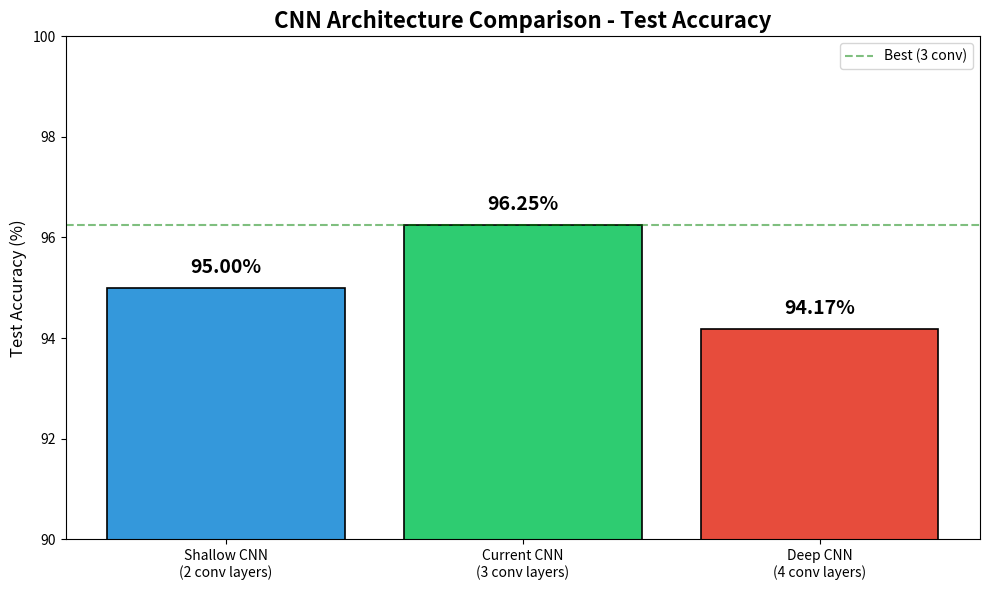

This chart was generated by the following Python code: (Note: this script raises an exception after producing the figure.)
"""
Visualizations comparing CNN architectures
"""

import matplotlib.pyplot as plt
import numpy as np


def plot_accuracy_comparison():
    """Bar chart comparing CNN architectures"""
    
    models = ['Shallow CNN\n(2 conv layers)', 'Current CNN\n(3 conv layers)', 'Deep CNN\n(4 conv layers)']
    accuracies = [95.0, 96.25, 94.17]
    colors = ['#3498db', '#2ecc71', '#e74c3c']
    
    plt.figure(figsize=(10, 6))
    bars = plt.bar(models, accuracies, color=colors, edgecolor='black', linewidth=1.2)
    
    # Add value labels on bars
    for bar, acc in zip(bars, accuracies):
        plt.text(bar.get_x() + bar.get_width()/2, bar.get_height() + 0.3, 
                 f'{acc:.2f}%', ha='center', fontsize=14, fontweight='bold')
    
    plt.title('CNN Architecture Comparison - Test Accuracy', fontsize=16, fontweight='bold')
    plt.ylabel('Test Accuracy (%)', fontsize=12)
    plt.ylim(90, 100)
    
    # Add a horizontal line at best accuracy
    plt.axhline(y=96.25, color='green', linestyle='--', alpha=0.5, label='Best (3 conv)')
    plt.legend()
    
    plt.tight_layout()
    plt.savefig('results/cnn_comparison_accuracy.png', dpi=150)
    plt.close()
    print("Saved: results/cnn_comparison_accuracy.png")


def plot_architecture_complexity():
    """Compare model complexity"""
    
    models = ['Shallow CNN', 'Current CNN', 'Deep CNN']
    conv_layers = [2, 3, 4]
    filters = [64, 128, 256]  # max filters in each
    parameters = [530000, 8500000, 17000000]  # approximate
    accuracies = [95.0, 96.25, 94.17]
    
    fig, axes = plt.subplots(1, 3, figsize=(14, 5))
    colors = ['#3498db', '#2ecc71', '#e74c3c']
    
    # Plot 1: Conv layers
    axes[0].bar(models, conv_layers, color=colors)
    axes[0].set_title('Number of Conv Layers', fontsize=12, fontweight='bold')
    axes[0].set_ylabel('Layers')
    for i, v in enumerate(conv_layers):
        axes[0].text(i, v + 0.1, str(v), ha='center', fontweight='bold')
    
    # Plot 2: Max filters
    axes[1].bar(models, filters, color=colors)
    axes[1].set_title('Max Filters', fontsize=12, fontweight='bold')
    axes[1].set_ylabel('Filters')
    for i, v in enumerate(filters):
        axes[1].text(i, v + 5, str(v), ha='center', fontweight='bold')
    
    # Plot 3: Accuracy
    axes[2].bar(models, accuracies, color=colors)
    axes[2].set_title('Test Accuracy', fontsize=12, fontweight='bold')
    axes[2].set_ylabel('Accuracy (%)')
    axes[2].set_ylim(90, 100)
    for i, v in enumerate(accuracies):
        axes[2].text(i, v + 0.2, f'{v}%', ha='center', fontweight='bold')
    
    plt.suptitle('CNN Architecture Comparison', fontsize=14, fontweight='bold')
    plt.tight_layout()
    plt.savefig('results/cnn_complexity_comparison.png', dpi=150)
    plt.close()
    print("Saved: results/cnn_complexity_comparison.png")


def plot_accuracy_vs_depth():
    """Line plot showing accuracy vs depth"""
    
    layers = [2, 3, 4]
    accuracies = [95.0, 96.25, 94.17]
    
    plt.figure(figsize=(8, 6))
    plt.plot(layers, accuracies, 'o-', markersize=15, linewidth=2, color='#2ecc71')
    
    # Highlight best
    best_idx = accuracies.index(max(accuracies))
    plt.scatter([layers[best_idx]], [accuracies[best_idx]], s=300, color='gold', 
                edgecolor='black', linewidth=2, zorder=5, label='Best')
    
    # Add labels
    for i, (l, a) in enumerate(zip(layers, accuracies)):
        plt.annotate(f'{a:.2f}%', (l, a), textcoords="offset points", 
                     xytext=(0, 15), ha='center', fontsize=12, fontweight='bold')
    
    plt.title('Test Accuracy vs CNN Depth', fontsize=14, fontweight='bold')
    plt.xlabel('Number of Convolutional Layers', fontsize=12)
    plt.ylabel('Test Accuracy (%)', fontsize=12)
    plt.xticks([2, 3, 4])
    plt.ylim(93, 98)
    plt.grid(True, alpha=0.3)
    plt.legend()
    
    plt.tight_layout()
    plt.savefig('results/accuracy_vs_depth.png', dpi=150)
    plt.close()
    print("Saved: results/accuracy_vs_depth.png")


def plot_summary_table():
    """Create a visual summary table"""
    
    fig, ax = plt.subplots(figsize=(10, 4))
    ax.axis('off')
    
    table_data = [
        ['Shallow CNN', '2', '32 → 64', '95.00%'],
        ['Current CNN', '3', '32 → 64 → 128', '96.25%'],
        ['Deep CNN', '4', '32 → 64 → 128 → 256', '94.17%']
    ]
    
    columns = ['Model', 'Conv Layers', 'Filter Progression', 'Test Accuracy']
    
    table = ax.table(
        cellText=table_data,
        colLabels=columns,
        cellLoc='center',
        loc='center',
        colColours=['#3498db', '#3498db', '#3498db', '#3498db']
    )
    
    table.auto_set_font_size(False)
    table.set_fontsize(12)
    table.scale(1.2, 2)
    
    # Style header
    for i in range(len(columns)):
        table[(0, i)].set_text_props(fontweight='bold', color='white')
    
    # Highlight best row
    for i in range(len(columns)):
        table[(2, i)].set_facecolor('#d5f5e3')
    
    plt.title('CNN Architecture Comparison Summary', fontsize=14, fontweight='bold', pad=20)
    plt.tight_layout()
    plt.savefig('results/cnn_comparison_table.png', dpi=150, bbox_inches='tight')
    plt.close()
    print("Saved: results/cnn_comparison_table.png")

def plot_confusion_matrices():
    """Side by side confusion matrices for all three CNNs"""
    
    # Confusion matrix data from each model
    # Format: [[TN, FP, ...], [FN, TP, ...], ...]
    # Rows = actual, Cols = predicted
    # Order: Mild, Moderate, Non, VeryMild
    
    shallow_cm = np.array([
        [125, 0, 3, 7],
        [0, 7, 0, 2],
        [4, 0, 455, 21],
        [2, 0, 8, 326]
    ])
    
    current_cm = np.array([
        [130, 0, 1, 4],
        [0, 8, 0, 1],
        [2, 0, 461, 17],
        [1, 0, 6, 329]
    ])
    
    deep_cm = np.array([
        [122, 0, 4, 9],
        [0, 7, 0, 2],
        [5, 0, 450, 25],
        [3, 0, 10, 323]
    ])
    
    class_names = ['Mild', 'Moderate', 'Non', 'VeryMild']
    
    fig, axes = plt.subplots(1, 3, figsize=(18, 5))
    
    cms = [shallow_cm, current_cm, deep_cm]
    titles = ['Shallow CNN (2 conv)\n95.00%', 'Current CNN (3 conv)\n96.25%', 'Deep CNN (4 conv)\n94.17%']
    
    for ax, cm, title in zip(axes, cms, titles):
        im = ax.imshow(cm, cmap='Blues')
        
        # Add labels
        ax.set_xticks(range(len(class_names)))
        ax.set_yticks(range(len(class_names)))
        ax.set_xticklabels(class_names, rotation=45, ha='right')
        ax.set_yticklabels(class_names)
        
        # Add values in cells
        for i in range(len(class_names)):
            for j in range(len(class_names)):
                color = 'white' if cm[i, j] > cm.max() / 2 else 'black'
                ax.text(j, i, str(cm[i, j]), ha='center', va='center', 
                       color=color, fontsize=12, fontweight='bold')
        
        ax.set_title(title, fontsize=12, fontweight='bold')
        ax.set_xlabel('Predicted')
        ax.set_ylabel('Actual')
    
    plt.suptitle('Confusion Matrix Comparison Across CNN Architectures', fontsize=14, fontweight='bold')
    plt.tight_layout()
    plt.savefig('results/confusion_matrix_comparison.png', dpi=150)
    plt.close()
    print("Saved: results/confusion_matrix_comparison.png")

def plot_per_class_comparison():
    """Grouped bar chart of per-class accuracy for all three CNNs"""
    
    class_names = ['Mild_Demented', 'Moderate_Demented', 'Non_Demented', 'Very_Mild_Demented']
    
    # Per-class accuracies for each model (approximate based on results)
    shallow_acc = [92.6, 77.8, 94.8, 97.0]
    current_acc = [96.3, 88.9, 96.0, 97.9]
    deep_acc = [90.4, 77.8, 93.8, 96.1]
    
    x = np.arange(len(class_names))
    width = 0.25
    
    fig, ax = plt.subplots(figsize=(12, 6))
    
    bars1 = ax.bar(x - width, shallow_acc, width, label='Shallow (2 conv)', color='#3498db')
    bars2 = ax.bar(x, current_acc, width, label='Current (3 conv)', color='#2ecc71')
    bars3 = ax.bar(x + width, deep_acc, width, label='Deep (4 conv)', color='#e74c3c')
    
    # Add value labels
    for bars in [bars1, bars2, bars3]:
        for bar in bars:
            height = bar.get_height()
            ax.text(bar.get_x() + bar.get_width()/2, height + 0.5,
                   f'{height:.1f}%', ha='center', va='bottom', fontsize=9, fontweight='bold')
    
    ax.set_xlabel('Class', fontsize=12)
    ax.set_ylabel('Accuracy (%)', fontsize=12)
    ax.set_title('Per-Class Accuracy Comparison Across CNN Architectures', fontsize=14, fontweight='bold')
    ax.set_xticks(x)
    ax.set_xticklabels(class_names, rotation=15, ha='right')
    ax.set_ylim(70, 105)
    ax.legend(loc='lower right')
    ax.grid(axis='y', alpha=0.3)
    
    plt.tight_layout()
    plt.savefig('results/per_class_comparison.png', dpi=150)
    plt.close()
    print("Saved: results/per_class_comparison.png")
    
def generate_all():
    """Generate all comparison visualizations"""
    print("Generating CNN comparison visualizations...\n")
    
    plot_accuracy_comparison()
    plot_architecture_complexity()
    plot_accuracy_vs_depth()
    plot_summary_table()
    plot_confusion_matrices()
    plot_per_class_comparison()
    
    print("\nAll comparison visualizations saved to results/")


if __name__ == "__main__":
    generate_all()
